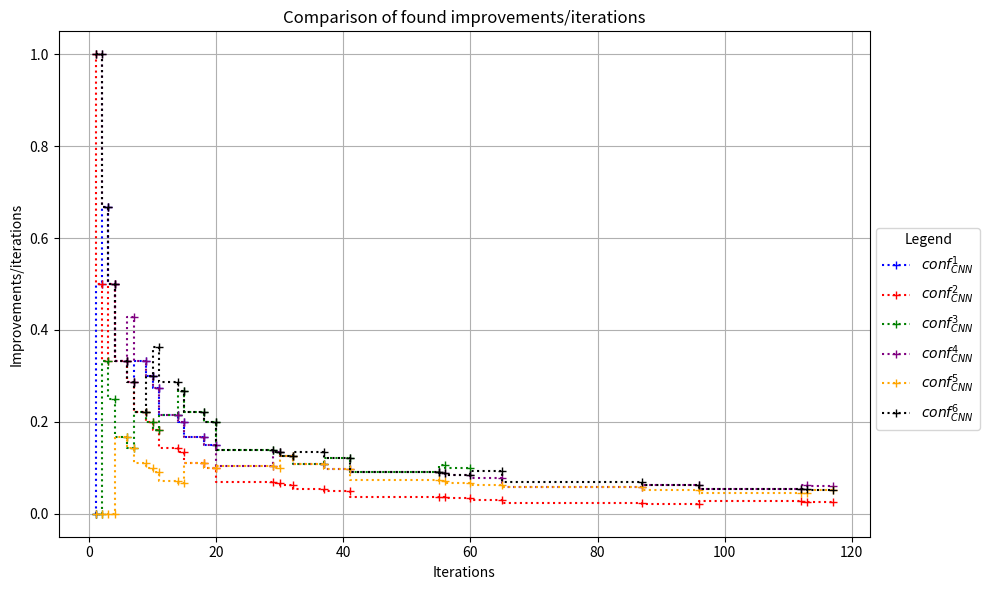

This figure's Python source:
import matplotlib.pyplot as plt

if __name__ == "__main__":

    x = [
        1,2,3,4,6,7,9,10,11,14,15,18,20,29,30,32,37,41,55,56,60,65,87,96,112,113,117
        ]
    conf_1_values = [
        0,0.5,0.666666666666667,0.5,0.333333333333333,0.285714285714286,0.333333333333333,0.3,0.272727272727273,0.214285714285714,0.2,0.166666666666667,0.15
                    ]
    conf_2_values = [
        1,0.5,0.333333333333333,0.5,0.333333333333333,0.285714285714286,0.222222222222222,0.2,0.181818181818182,0.142857142857143,0.133333333333333,0.111111111111111,0.1,
        0.0689655172413793,0.0666666666666667,0.0625,0.0540540540540541,0.0487804878048781,0.0363636363636364,0.0357142857142857,0.0333333333333333,0.0307692307692308,
        0.0229885057471264,0.0208333333333333,0.0267857142857143,0.0265486725663717,0.0256410256410256
        ]
    conf_3_values = [
        0,0,0.333333333333333,0.25,0.166666666666667,0.142857142857143,0.222222222222222,0.2,0.181818181818182,0.214285714285714,0.266666666666667,0.222222222222222,
        0.2,0.137931034482759,0.133333333333333,0.125,0.108108108108108,0.121951219512195,0.0909090909090909,0.107142857142857,0.1
                    ]
    conf_4_values = [
        1,1,0.666666666666667,0.5,0.333333333333333,0.428571428571429,0.333333333333333,0.3,0.272727272727273,0.214285714285714,0.2,0.166666666666667,0.15,0.103448275862069,
        0.133333333333333,0.125,0.108108108108108,0.0975609756097561,0.0909090909090909,0.0892857142857143,0.0833333333333333,0.0769230769230769,0.0574712643678161,0.0625,
        0.0535714285714286,0.0619469026548673,0.0598290598290598
                    ]
    conf_5_values = [
        0,0,0,0,0.166666666666667,0.142857142857143,0.111111111111111,0.1,0.0909090909090909,0.0714285714285714,0.0666666666666667,0.111111111111111,0.1,0.103448275862069,
        0.1,0.125,0.108108108108108,0.0975609756097561,0.0727272727272727,0.0714285714285714,0.0666666666666667,0.0615384615384615,0.0574712643678161,0.0520833333333333,
        0.0446428571428571,0.0442477876106195,0.0512820512820513
    ]
    conf_6_values = [
        1,1,0.666666666666667,0.5,0.333333333333333,0.285714285714286,0.222222222222222,0.3,0.363636363636364,0.285714285714286,0.266666666666667,0.222222222222222,
        0.2,0.137931034482759,0.133333333333333,0.125,0.135135135135135,0.121951219512195,0.0909090909090909,0.0892857142857143,0.0833333333333333,0.0923076923076923,
        0.0689655172413793,0.0625,0.0535714285714286,0.0530973451327434,0.0512820512820513
    ]
# Create a figure and axis
    fig, ax = plt.subplots(figsize=(10, 6))

    # Plot all three functions
    ax.plot(x[:len(conf_1_values)], conf_1_values, label='$conf_{CNN}^1$', color='blue', drawstyle = "steps-pre", linestyle = ":", marker = "+")
    ax.plot(x, conf_2_values, label='$conf_{CNN}^2$', color='red', drawstyle = "steps-pre", linestyle = ":", marker = "+")
    ax.plot(x[:len(conf_3_values)], conf_3_values, label='$conf_{CNN}^3$', color='green', drawstyle = "steps-pre", linestyle = ":", marker = "+")
    ax.plot(x, conf_4_values, label = '$conf_{CNN}^4$', color = 'purple',drawstyle = "steps-pre", linestyle = ":", marker = "+")
    ax.plot(x, conf_5_values, label = '$conf_{CNN}^5$ ', color = 'orange', drawstyle = "steps-pre", linestyle = ":", marker = "+")
    ax.plot(x, conf_6_values, label = '$conf_{CNN}^6$', color = 'black', drawstyle = "steps-pre", linestyle = ":", marker = "+")

    ax.set_title(f"Comparison of found improvements/iterations")
    ax.set_xlabel("Iterations")
    ax.set_ylabel("Improvements/iterations")
    ax.grid(True)
    ax.legend(title = "Legend", loc = "upper left", bbox_to_anchor = (1.0, 0.625))
    plt.subplots_adjust(right = 0.85)
    plt.tight_layout()

    plt.show()